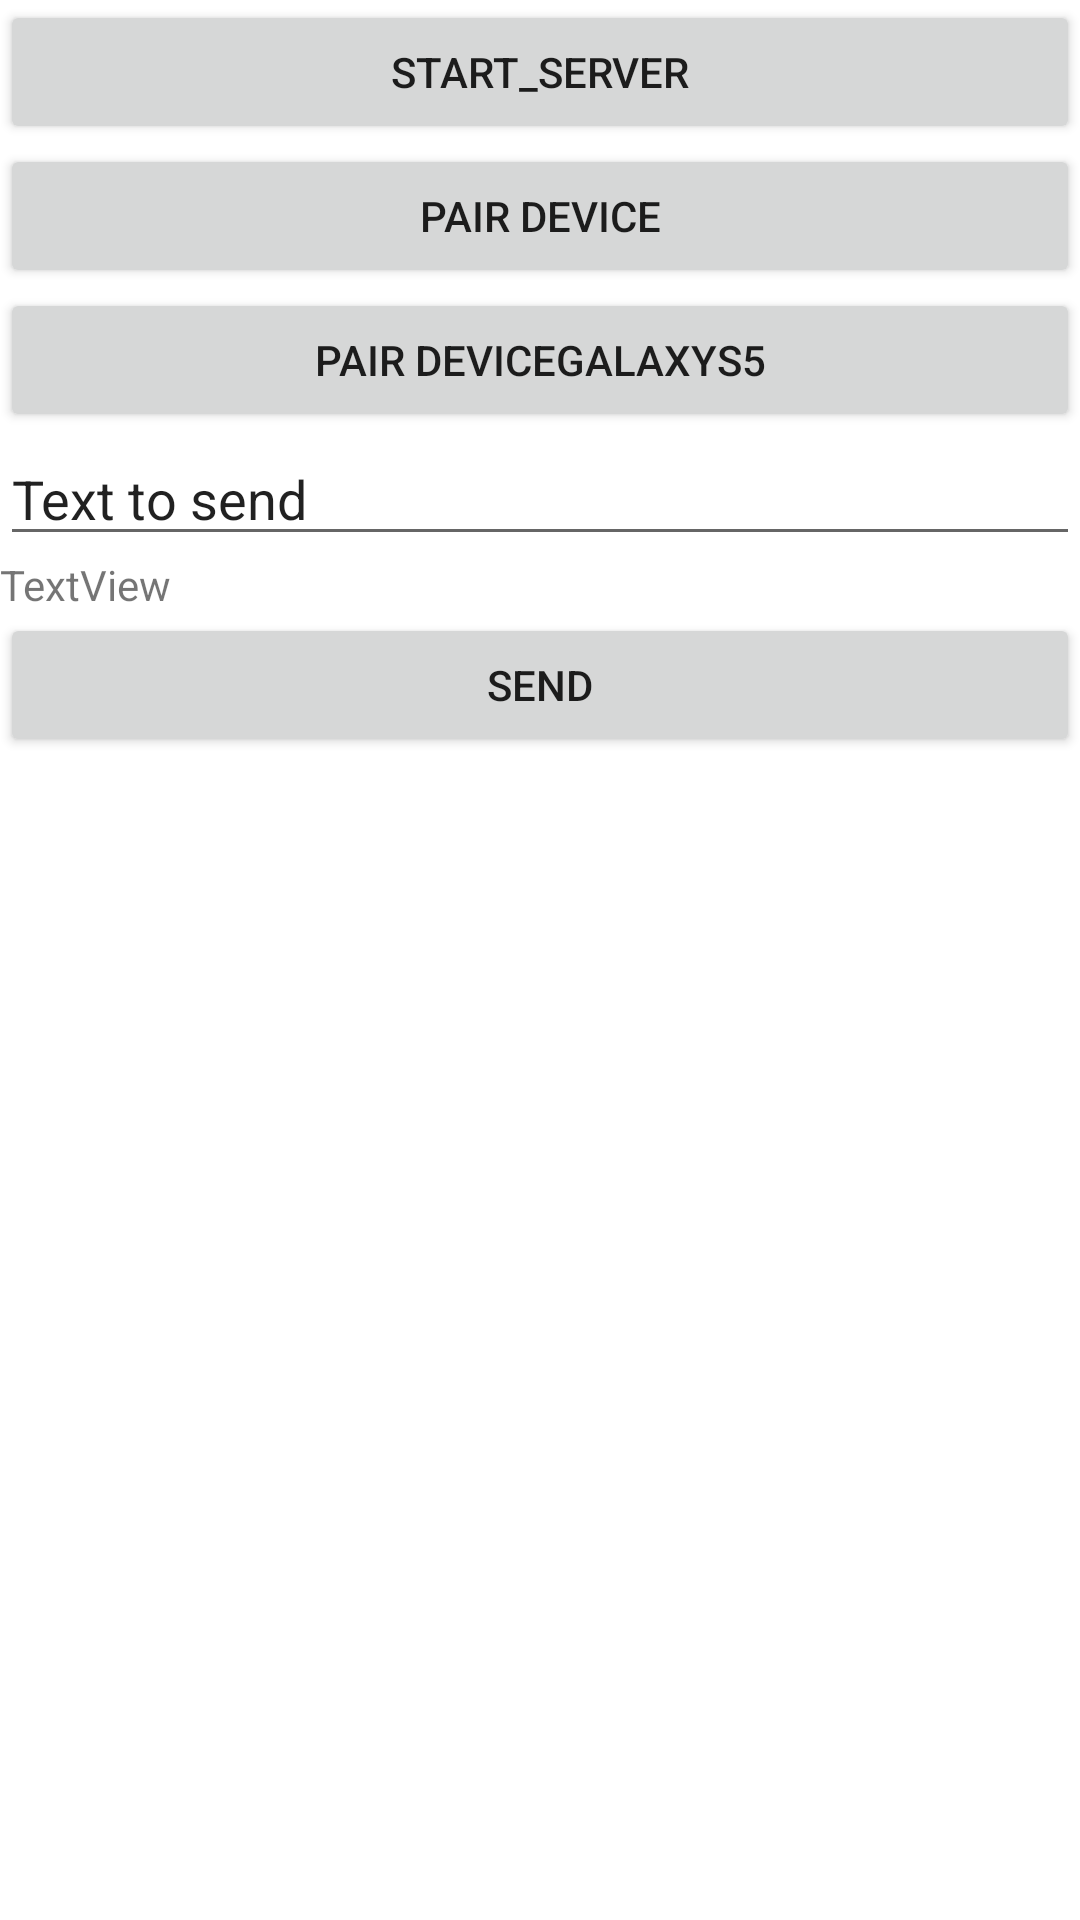

Write the Android layout XML for this screen, with the resource values it uses.
<!-- AndroidManifest.xml: application theme Theme.Bluetooth02 -->
<!-- res/layout/activity_main2.xml -->
<?xml version="1.0" encoding="utf-8"?>
<LinearLayout xmlns:android="http://schemas.android.com/apk/res/android"
    xmlns:app="http://schemas.android.com/apk/res-auto"
    xmlns:tools="http://schemas.android.com/tools"
    android:layout_width="match_parent"
    android:layout_height="match_parent"
    android:orientation="vertical"
    tools:context=".MainActivity2">

    <Button
        android:id="@+id/btnStartServer"
        android:layout_width="match_parent"
        android:layout_height="wrap_content"
        android:text="Start_Server" />

    <Button
        android:id="@+id/btnPairDevice"
        android:layout_width="match_parent"
        android:layout_height="wrap_content"
        android:text="Pair device" />

    <Button
        android:id="@+id/btnPairDeviceGalaxyS5"
        android:layout_width="match_parent"
        android:layout_height="wrap_content"
        android:text="Pair deviceGalaxyS5" />

    <EditText
        android:id="@+id/etSend"
        android:layout_width="match_parent"
        android:layout_height="wrap_content"
        android:ems="10"
        android:inputType="textPersonName"
        android:text="Text to send" />

    <TextView
        android:id="@+id/textView"
        android:layout_width="match_parent"
        android:layout_height="wrap_content"
        android:text="TextView" />

    <Button
        android:id="@+id/btnSend"
        android:layout_width="match_parent"
        android:layout_height="wrap_content"
        android:text="Send" />


</LinearLayout>
<!-- resources referenced by this layout -->
<resources>
  <style name="Theme.Bluetooth02" parent="Theme.MaterialComponents.DayNight.DarkActionBar">
          
          <item name="colorPrimary">@color/purple_500</item>
          <item name="colorPrimaryVariant">@color/purple_700</item>
          <item name="colorOnPrimary">@color/white</item>
          
          <item name="colorSecondary">@color/teal_200</item>
          <item name="colorSecondaryVariant">@color/teal_700</item>
          <item name="colorOnSecondary">@color/black</item>
          
          <item name="android:statusBarColor" tools:targetApi="l">?attr/colorPrimaryVariant</item>
          
      </style>
  <!-- not gathered from this repository: default colours our renderer supplied (Android Studio template values) -->
  <color name="purple_500">#FF6200EE</color>
  <color name="purple_700">#FF3700B3</color>
  <color name="teal_200">#FF03DAC5</color>
  <color name="teal_700">#FF018786</color>
  <color name="black">#FF000000</color>
  <color name="white">#FFFFFFFF</color>
</resources>
